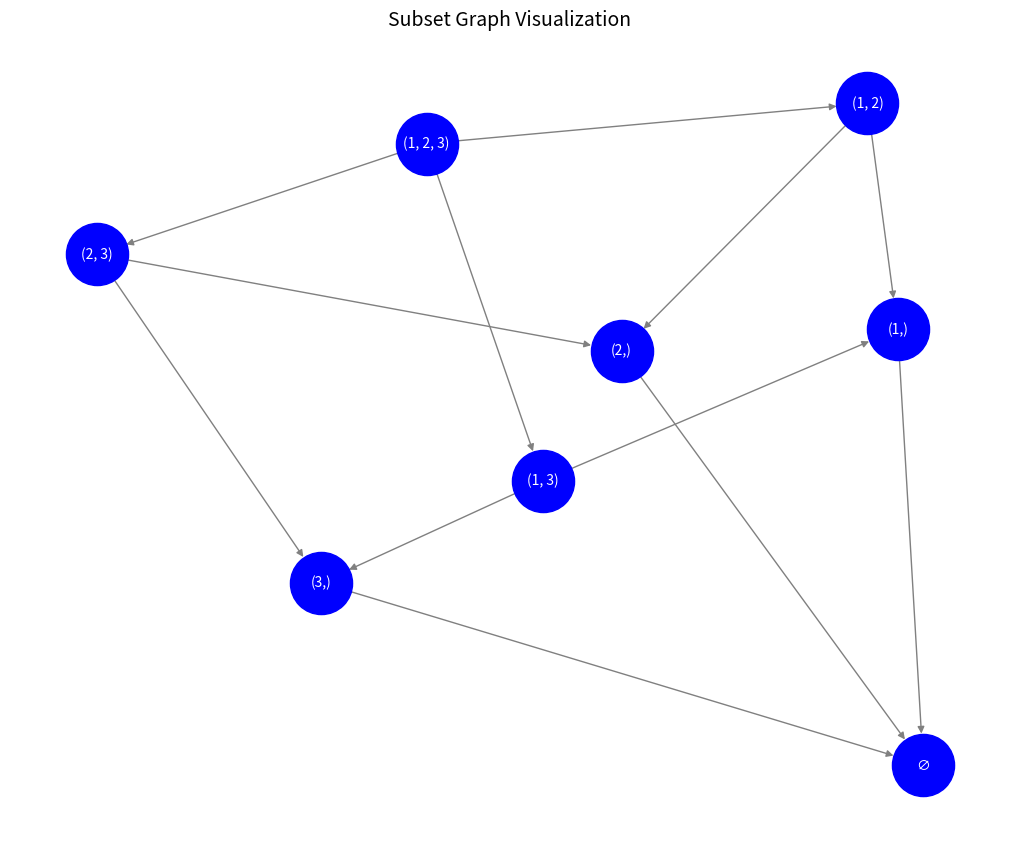

Source code (Python):
from itertools import combinations
import networkx as nx
import matplotlib.pyplot as plt

# Function to generate the subset graph
def generate_subset_graph(elements):
    # Create a directed graph
    graph = nx.DiGraph()
    
    # Sort the elements for consistency
    elements = sorted(elements)
    
    # Generate subsets of all sizes
    for size in range(len(elements), 0, -1):
        subsets = list(combinations(elements, size))
        
        # Map subsets of this size to subsets of size-1
        for subset in subsets:
            graph.add_node(subset)  # Add the subset as a node
            for smaller_subset in combinations(subset, size - 1):
                graph.add_node(smaller_subset)  # Add smaller subset as a node
                graph.add_edge(subset, smaller_subset)  # Add edge from larger to smaller subset

    # Add the empty set as a node
    graph.add_node(())  # Add empty set node
    return graph

# Function to visualize the graph with tweaks
def visualize_graph(graph):
    # Create a layout for the graph
    pos = nx.spring_layout(graph, seed=400)  # Fixed layout for consistency
    plt.figure(figsize=(10, 8))
    
    # Prepare custom labels for nodes
    labels = {}
    for node in graph.nodes():
        if node == ():  # Handle the empty set
            labels[node] = "∅"  # Use the empty set symbol
        else:
            labels[node] = str(node)
    
    # Draw the graph
    nx.draw(graph, pos, with_labels=False, node_size=2000, font_size=10, font_color="white", 
            font_weight="bold", node_color="blue", edge_color="gray")
    
    # Add custom labels
    nx.draw_networkx_labels(graph, pos, labels=labels, font_size=10, font_color="white")
    
    plt.title("Subset Graph Visualization", fontsize=14)
    plt.show()
    

# Main script
if __name__ == "__main__":
    elements = [1, 2, 3]  # input elements
    subset_graph = generate_subset_graph(elements)  # Generate the graph
    visualize_graph(subset_graph)  # Visualize the graph
